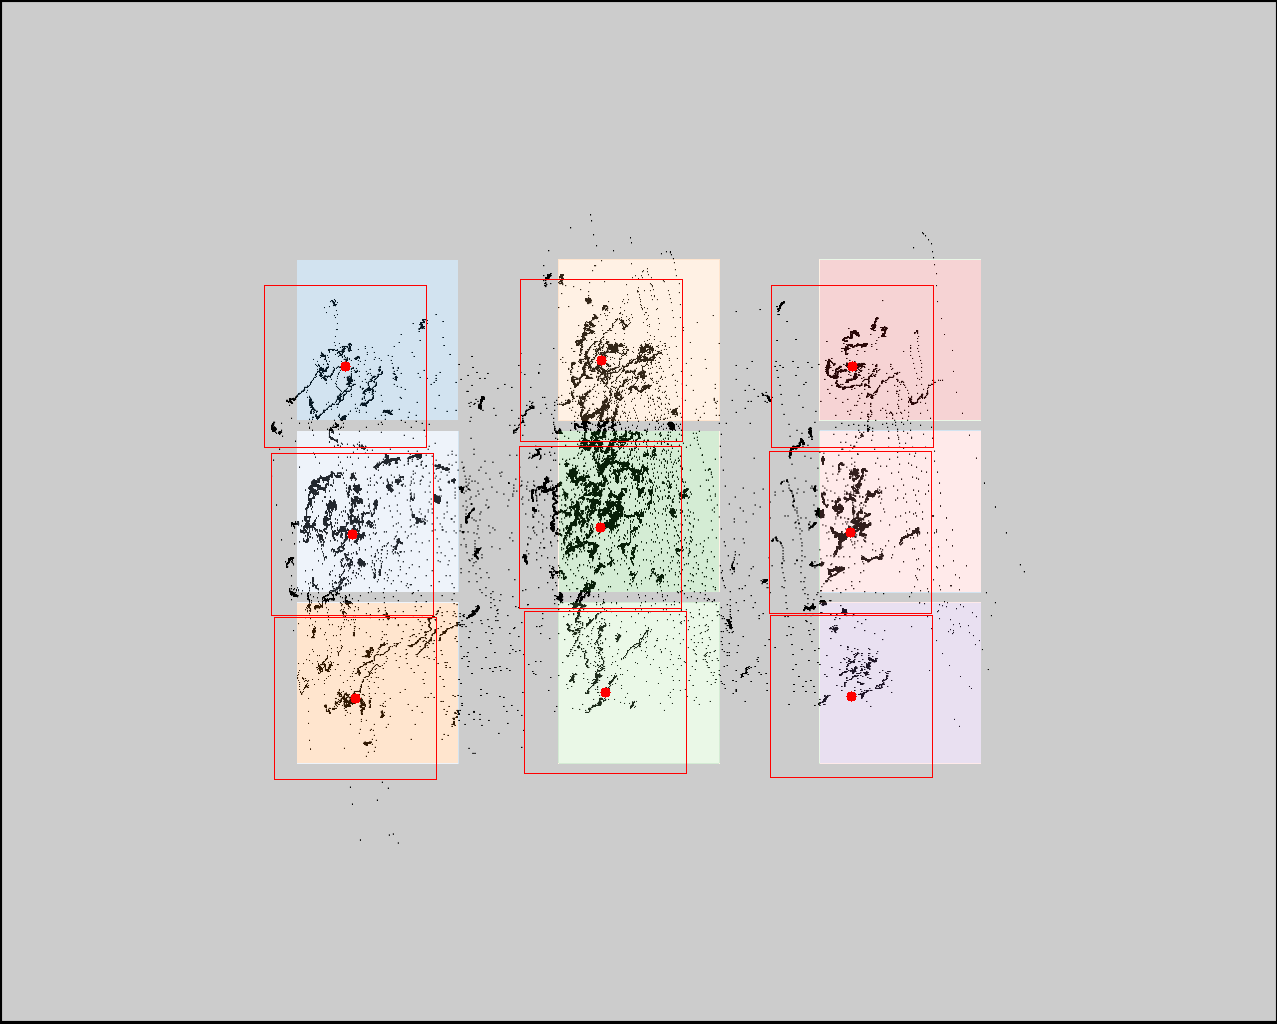

Data behind this chart, as committed beside it:
click0, click1, click2, click3, click4, click5, click6, click7, click8
345, 352, 355, 601, 600, 605, 852, 850, 851
366, 534, 698, 360, 527, 692, 366, 532, 696
